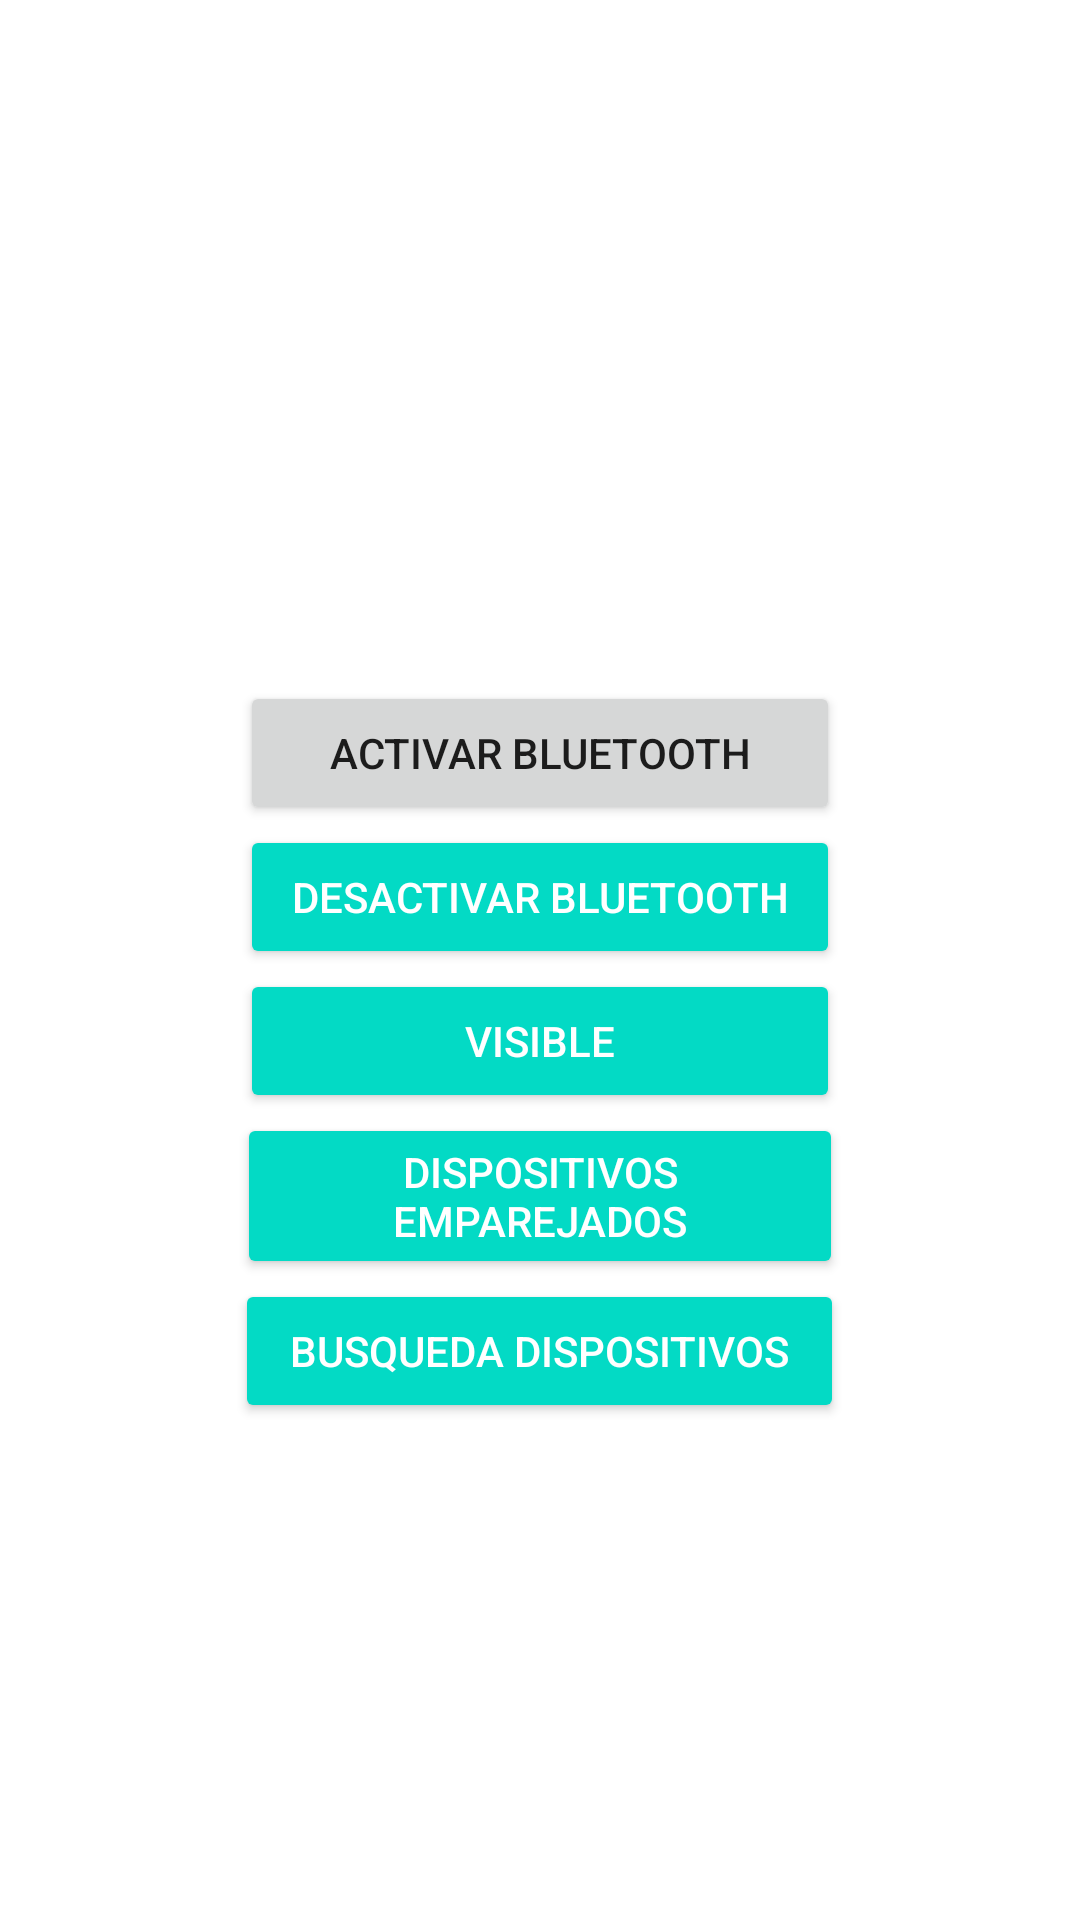

Produce the Android XML layout that renders to this screen, including the resource entries it uses.
<!-- AndroidManifest.xml: application theme Theme.BluetoothApplication -->
<!-- res/layout/activity_main.xml -->
<?xml version="1.0" encoding="utf-8"?>
<LinearLayout
    xmlns:tools="http://schemas.android.com/tools"
    xmlns:android="http://schemas.android.com/apk/res/android"
    xmlns:app="http://schemas.android.com/apk/res-auto"
    android:layout_width="match_parent"
    android:layout_height="match_parent"
    android:orientation="vertical"
    android:gravity="center_horizontal"
    tools:context=".MainActivity">

    

    <TextView
        android:id="@+id/statusBluetoothTv"
        android:layout_width="match_parent"
        android:layout_height="wrap_content"
        android:text=""
        android:textAlignment="center"
        android:textSize="20sp"
        android:textColor="#000"
        android:gravity="center_horizontal"
        android:layout_gravity="center_horizontal" />

    
    <ImageView
        android:id="@+id/bluetoothIv"
        android:layout_width="100dp"
        android:layout_height="200dp"

        android:contentDescription="@string/bl_image_description" />

    
    <Button
        android:id="@+id/onBtn"
        android:layout_width="wrap_content"
        android:layout_height="wrap_content"
        android:minWidth="200dp"
        android:text="@string/button_bl_on" />

    
    <Button
        android:id="@+id/offBtn"
        style="@style/Base.Widget.AppCompat.Button.Colored"
        android:layout_width="wrap_content"
        android:layout_height="wrap_content"
        android:minWidth="200dp"
        android:text="@string/button_bl_off" />
    
    <Button
        android:id="@+id/discoverableBtn"
        style="@style/Base.Widget.AppCompat.Button.Colored"
        android:layout_width="wrap_content"
        android:layout_height="wrap_content"
        android:minWidth="200dp"
        android:text="@string/button_busca_dispositivos" />
    
    <Button
        android:id="@+id/pairedBtn"
        style="@style/Base.Widget.AppCompat.Button.Colored"
        android:layout_width="202dp"
        android:layout_height="wrap_content"
        android:minWidth="200dp"
        android:text="@string/button_paired" />

    
    <Button
        android:id="@+id/detectaBtn"
        style="@style/Base.Widget.AppCompat.Button.Colored"
        android:layout_width="203dp"
        android:layout_height="wrap_content"
        android:minWidth="200dp"
        android:text="@string/button_detecta_dispositivos" />

    
    <TextView
        android:id="@+id/pairedTv"
        android:minWidth="200dp"
        android:textColor="#000"
        android:layout_width="match_parent"
        android:layout_height="wrap_content"
        android:text="" />

    <TextView
        android:id="@+id/dispositivosEncontradosTv"
        android:layout_width="match_parent"
        android:layout_height="wrap_content"
        android:minWidth="200dp"
        android:textColor="#000"
        android:text="" />

    <ListView
        android:layout_below="@id/dispositivosEncontradosTv"
        android:layout_width="match_parent"
        android:layout_height="150dp"
        android:id="@+id/lvNewDevices"/>

</LinearLayout>
<!-- resources referenced by this layout -->
<resources>
  <string name="bl_image_description">Muestra una imagen distinta dependiendo de si el bluetooth esta acivado o desactivado</string>
  <string name="button_bl_off">Desactivar Bluetooth</string>
  <string name="button_bl_on">Activar Bluetooth</string>
  <string name="button_busca_dispositivos">Visible</string>
  <string name="button_detecta_dispositivos">Busqueda dispositivos</string>
  <string name="button_paired">Dispositivos Emparejados</string>
  <style name="Theme.BluetoothApplication" parent="Theme.MaterialComponents.DayNight.DarkActionBar">
          
          <item name="colorPrimary">@color/purple_500</item>
          <item name="colorPrimaryVariant">@color/purple_700</item>
          <item name="colorOnPrimary">@color/white</item>
          
          <item name="colorSecondary">@color/teal_200</item>
          <item name="colorSecondaryVariant">@color/teal_700</item>
          <item name="colorOnSecondary">@color/black</item>
          
          <item name="android:statusBarColor" tools:targetApi="l">?attr/colorPrimaryVariant</item>
          
      </style>
  <!-- not gathered from this repository: default colours our renderer supplied (Android Studio template values) -->
  <color name="purple_500">#FF6200EE</color>
  <color name="purple_700">#FF3700B3</color>
  <color name="teal_200">#FF03DAC5</color>
  <color name="teal_700">#FF018786</color>
  <color name="black">#FF000000</color>
  <color name="white">#FFFFFFFF</color>
</resources>
